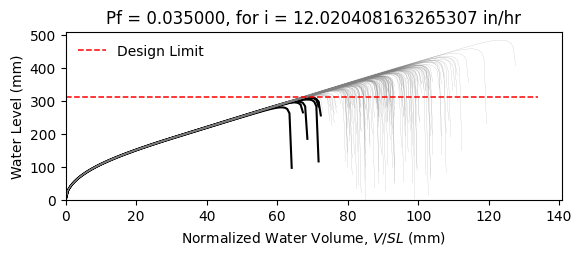

Values plotted in this chart, from the file beside it:
W12X19, L = 360.0 in, slope = 0.020833333333333332 in/in, dead load = 6.944444444444444e-05 kip/in…
zwlim AISC Appendix 2, zwlim DAMP, zwlim Proposed for ASCE 7, zwlim Neglect Ponding, dhnom Denver, dhnom New York, dhnom New Orleans, dh Denver, dh New York, dh New Orleans, dmax
11.37, 10.83, 9.945, 12.05, 1.186, 1.186, 1.186, 2.654, 2.654, 2.654, 15.6, Safe, 
11.37, 10.83, 9.945, 12.05, 1.186, 1.186, 1.186, 2.654, 2.654, 2.654, 13.77, Safe, 
11.37, 10.83, 9.945, 12.05, 1.186, 1.186, 1.186, 2.654, 2.654, 2.654, 13.37, Safe, 
11.37, 10.83, 9.945, 12.05, 1.186, 1.186, 1.186, 2.654, 2.654, 2.654, 15.61, Safe, 
11.37, 10.83, 9.945, 12.05, 1.186, 1.186, 1.186, 2.654, 2.654, 2.654, 12.98, Safe, 
11.37, 10.83, 9.945, 12.05, 1.186, 1.186, 1.186, 2.654, 2.654, 2.654, 19.11, Safe, 
11.37, 10.83, 9.945, 12.05, 1.186, 1.186, 1.186, 2.654, 2.654, 2.654, 14.52, Safe, 
11.37, 10.83, 9.945, 12.05, 1.186, 1.186, 1.186, 2.654, 2.654, 2.654, 13.22, Safe, 
11.37, 10.83, 9.945, 12.05, 1.186, 1.186, 1.186, 2.654, 2.654, 2.654, 15.19, Safe, 
11.37, 10.83, 9.945, 12.05, 1.186, 1.186, 1.186, 2.654, 2.654, 2.654, 14.28, Safe, 
11.37, 10.83, 9.945, 12.05, 1.186, 1.186, 1.186, 2.654, 2.654, 2.654, 12.55, Safe, 
11.37, 10.83, 9.945, 12.05, 1.186, 1.186, 1.186, 2.654, 2.654, 2.654, 12.18, Fail, 
11.37, 10.83, 9.945, 12.05, 1.186, 1.186, 1.186, 2.654, 2.654, 2.654, 15.43, Safe, 
11.37, 10.83, 9.945, 12.05, 1.186, 1.186, 1.186, 2.654, 2.654, 2.654, 13.52, Safe, 
11.37, 10.83, 9.945, 12.05, 1.186, 1.186, 1.186, 2.654, 2.654, 2.654, 15.55, Safe, 
11.37, 10.83, 9.945, 12.05, 1.186, 1.186, 1.186, 2.654, 2.654, 2.654, 14.21, Safe, 
11.37, 10.83, 9.945, 12.05, 1.186, 1.186, 1.186, 2.654, 2.654, 2.654, 14.67, Safe, 
11.37, 10.83, 9.945, 12.05, 1.186, 1.186, 1.186, 2.654, 2.654, 2.654, 16.07, Safe, 
11.37, 10.83, 9.945, 12.05, 1.186, 1.186, 1.186, 2.654, 2.654, 2.654, 13.23, Safe, 
11.37, 10.83, 9.945, 12.05, 1.186, 1.186, 1.186, 2.654, 2.654, 2.654, 13.93, Safe, 
11.37, 10.83, 9.945, 12.05, 1.186, 1.186, 1.186, 2.654, 2.654, 2.654, 13.1, Safe, 
11.37, 10.83, 9.945, 12.05, 1.186, 1.186, 1.186, 2.654, 2.654, 2.654, 15.48, Safe, 
11.37, 10.83, 9.945, 12.05, 1.186, 1.186, 1.186, 2.654, 2.654, 2.654, 15.88, Safe, 
11.37, 10.83, 9.945, 12.05, 1.186, 1.186, 1.186, 2.654, 2.654, 2.654, 14.39, Safe, 
11.37, 10.83, 9.945, 12.05, 1.186, 1.186, 1.186, 2.654, 2.654, 2.654, 13.85, Safe, 
11.37, 10.83, 9.945, 12.05, 1.186, 1.186, 1.186, 2.654, 2.654, 2.654, 12.25, Fail, 
11.37, 10.83, 9.945, 12.05, 1.186, 1.186, 1.186, 2.654, 2.654, 2.654, 15.17, Safe, 
11.37, 10.83, 9.945, 12.05, 1.186, 1.186, 1.186, 2.654, 2.654, 2.654, 14.76, Safe, 
11.37, 10.83, 9.945, 12.05, 1.186, 1.186, 1.186, 2.654, 2.654, 2.654, 13.28, Safe, 
11.37, 10.83, 9.945, 12.05, 1.186, 1.186, 1.186, 2.654, 2.654, 2.654, 16.5, Safe, 
11.37, 10.83, 9.945, 12.05, 1.186, 1.186, 1.186, 2.654, 2.654, 2.654, 14.79, Safe, 
11.37, 10.83, 9.945, 12.05, 1.186, 1.186, 1.186, 2.654, 2.654, 2.654, 15.09, Safe, 
11.37, 10.83, 9.945, 12.05, 1.186, 1.186, 1.186, 2.654, 2.654, 2.654, 13.65, Safe, 
11.37, 10.83, 9.945, 12.05, 1.186, 1.186, 1.186, 2.654, 2.654, 2.654, 16.14, Safe, 
11.37, 10.83, 9.945, 12.05, 1.186, 1.186, 1.186, 2.654, 2.654, 2.654, 15.35, Safe, 
11.37, 10.83, 9.945, 12.05, 1.186, 1.186, 1.186, 2.654, 2.654, 2.654, 13.23, Safe, 
11.37, 10.83, 9.945, 12.05, 1.186, 1.186, 1.186, 2.654, 2.654, 2.654, 14.81, Safe, 
11.37, 10.83, 9.945, 12.05, 1.186, 1.186, 1.186, 2.654, 2.654, 2.654, 15.17, Safe, 
11.37, 10.83, 9.945, 12.05, 1.186, 1.186, 1.186, 2.654, 2.654, 2.654, 15.8, Safe, 
11.37, 10.83, 9.945, 12.05, 1.186, 1.186, 1.186, 2.654, 2.654, 2.654, 12.69, Safe, 
11.37, 10.83, 9.945, 12.05, 1.186, 1.186, 1.186, 2.654, 2.654, 2.654, 16.22, Safe, 
11.37, 10.83, 9.945, 12.05, 1.186, 1.186, 1.186, 2.654, 2.654, 2.654, 13.72, Safe, 
11.37, 10.83, 9.945, 12.05, 1.186, 1.186, 1.186, 2.654, 2.654, 2.654, 14.26, Safe, 
11.37, 10.83, 9.945, 12.05, 1.186, 1.186, 1.186, 2.654, 2.654, 2.654, 14.07, Safe, 
11.37, 10.83, 9.945, 12.05, 1.186, 1.186, 1.186, 2.654, 2.654, 2.654, 15.86, Safe, 
11.37, 10.83, 9.945, 12.05, 1.186, 1.186, 1.186, 2.654, 2.654, 2.654, 12.57, Safe, 
11.37, 10.83, 9.945, 12.05, 1.186, 1.186, 1.186, 2.654, 2.654, 2.654, 14.57, Safe, 
11.37, 10.83, 9.945, 12.05, 1.186, 1.186, 1.186, 2.654, 2.654, 2.654, 13.56, Safe, 
11.37, 10.83, 9.945, 12.05, 1.186, 1.186, 1.186, 2.654, 2.654, 2.654, 14.59, Safe, 
11.37, 10.83, 9.945, 12.05, 1.186, 1.186, 1.186, 2.654, 2.654, 2.654, 13.31, Safe, 
11.37, 10.83, 9.945, 12.05, 1.186, 1.186, 1.186, 2.654, 2.654, 2.654, 15.46, Safe, 
11.37, 10.83, 9.945, 12.05, 1.186, 1.186, 1.186, 2.654, 2.654, 2.654, 11.76, Fail, 
11.37, 10.83, 9.945, 12.05, 1.186, 1.186, 1.186, 2.654, 2.654, 2.654, 14.65, Safe, 
11.37, 10.83, 9.945, 12.05, 1.186, 1.186, 1.186, 2.654, 2.654, 2.654, 13.63, Safe, 
11.37, 10.83, 9.945, 12.05, 1.186, 1.186, 1.186, 2.654, 2.654, 2.654, 16.53, Safe, 
11.37, 10.83, 9.945, 12.05, 1.186, 1.186, 1.186, 2.654, 2.654, 2.654, 13.44, Safe, 
11.37, 10.83, 9.945, 12.05, 1.186, 1.186, 1.186, 2.654, 2.654, 2.654, 14.28, Safe, 
11.37, 10.83, 9.945, 12.05, 1.186, 1.186, 1.186, 2.654, 2.654, 2.654, 13.47, Safe, 
11.37, 10.83, 9.945, 12.05, 1.186, 1.186, 1.186, 2.654, 2.654, 2.654, 12.39, Safe, 
... 142 more rows
